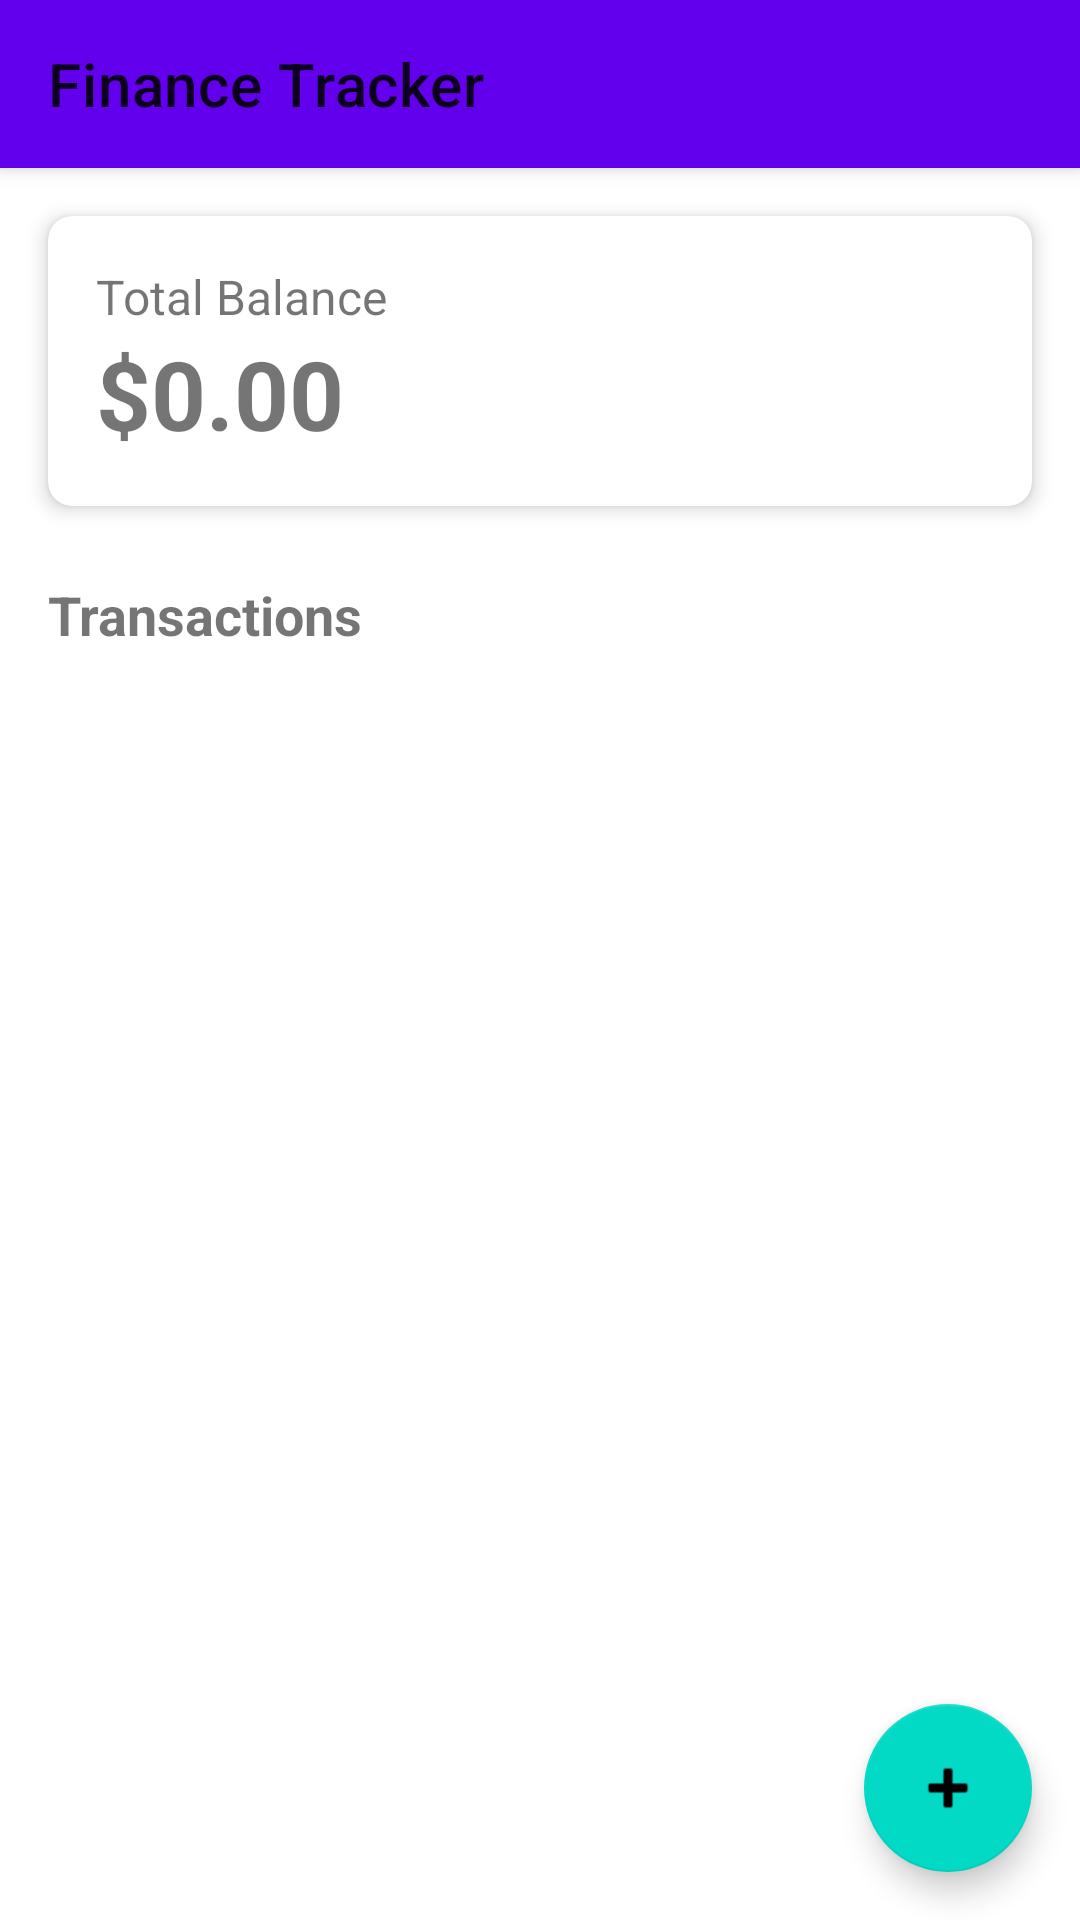

This screen was rendered from an Android layout file. Write that file and the resources it references.
<!-- AndroidManifest.xml: application theme Theme.FinanceTracker -->
<!-- res/layout/activity_main.xml -->
<?xml version="1.0" encoding="utf-8"?>
<androidx.coordinatorlayout.widget.CoordinatorLayout xmlns:android="http://schemas.android.com/apk/res/android"
    xmlns:app="http://schemas.android.com/apk/res-auto"
    android:layout_width="match_parent"
    android:layout_height="match_parent">

    <com.google.android.material.appbar.AppBarLayout
        android:layout_width="match_parent"
        android:layout_height="wrap_content">

        <androidx.appcompat.widget.Toolbar
            android:id="@+id/toolbar"
            android:layout_width="match_parent"
            android:layout_height="?attr/actionBarSize"
            android:background="?attr/colorPrimary"
            app:popupTheme="@style/ThemeOverlay.AppCompat.Light"
            app:title="Finance Tracker" />

    </com.google.android.material.appbar.AppBarLayout>

    <LinearLayout
        android:layout_width="match_parent"
        android:layout_height="match_parent"
        android:orientation="vertical"
        app:layout_behavior="@string/appbar_scrolling_view_behavior">

        <androidx.cardview.widget.CardView
            android:layout_width="match_parent"
            android:layout_height="wrap_content"
            android:layout_margin="16dp"
            app:cardCornerRadius="8dp"
            app:cardElevation="4dp">

            <LinearLayout
                android:layout_width="match_parent"
                android:layout_height="wrap_content"
                android:orientation="vertical"
                android:padding="16dp">

                <TextView
                    android:layout_width="wrap_content"
                    android:layout_height="wrap_content"
                    android:text="Total Balance"
                    android:textSize="16sp" />

                <TextView
                    android:id="@+id/tv_balance"
                    android:layout_width="wrap_content"
                    android:layout_height="wrap_content"
                    android:text="$0.00"
                    android:textSize="32sp"
                    android:textStyle="bold" />

            </LinearLayout>

        </androidx.cardview.widget.CardView>

        <TextView
            android:layout_width="wrap_content"
            android:layout_height="wrap_content"
            android:layout_marginStart="16dp"
            android:layout_marginTop="8dp"
            android:layout_marginBottom="8dp"
            android:text="Transactions"
            android:textSize="18sp"
            android:textStyle="bold" />

        <androidx.recyclerview.widget.RecyclerView
            android:id="@+id/recycler_view"
            android:layout_width="match_parent"
            android:layout_height="match_parent"
            android:padding="8dp" />

    </LinearLayout>

    <com.google.android.material.floatingactionbutton.FloatingActionButton
        android:id="@+id/fab_add"
        android:layout_width="wrap_content"
        android:layout_height="wrap_content"
        android:layout_gravity="bottom|end"
        android:layout_margin="16dp"
        android:contentDescription="Add Transaction"
        app:srcCompat="@android:drawable/ic_input_add" />

</androidx.coordinatorlayout.widget.CoordinatorLayout>
<!-- resources referenced by this layout -->
<resources>
  <style name="Theme.FinanceTracker" parent="Theme.MaterialComponents.DayNight.NoActionBar">
          <item name="colorPrimary">@color/purple_500</item>
          <item name="colorPrimaryVariant">@color/purple_700</item>
          <item name="colorOnPrimary">@color/white</item>
          <item name="colorSecondary">@color/teal_200</item>
          <item name="colorSecondaryVariant">@color/teal_700</item>
          <item name="colorOnSecondary">@color/black</item>
          <item name="android:statusBarColor">@color/purple_700</item>
      </style>
  <color name="purple_500">#FF6200EE</color>
  <color name="purple_700">#FF3700B3</color>
  <color name="white">#FFFFFFFF</color>
  <color name="teal_200">#FF03DAC5</color>
  <color name="teal_700">#FF018786</color>
  <color name="black">#FF000000</color>
</resources>
